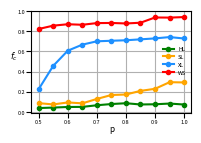

Generate this figure with matplotlib:
import matplotlib.pyplot as plt
import numpy as np

c_heat = [
    [0.0363652, 0.08536000000000002, 0.22447200000000003, 0.8232584],
    [0.0412452, 0.072496, 0.45628799999999997, 0.8562416],
    [0.047108800000000006, 0.092182, 0.607162, 0.8703104],
    [0.048052000000000004, 0.08340800000000001, 0.667256, 0.8651439999999999],
    [0.06421439999999999, 0.12696199999999996, 0.7006699999999999, 0.8816767999999999],
    [0.0764268, 0.16634999999999997, 0.705986, 0.8832036],
    [0.084416,  0.171306, 0.71095, 0.8780324],
    [0.0720012, 0.207348, 0.7201159999999999, 0.885484],
    [0.0740556, 0.22796999999999998, 0.7294839999999999, 0.9375956],
    [0.0811804, 0.29380399999999996, 0.7426179999999999, 0.9364448],
    [0.071444, 0.291262, 0.7284999999999999, 0.9416524000000002]
]

# x 的范围改为适合 gamma 的数据
x = np.linspace(0.5, 1, len(c_heat))  # 生成从 0 到 1 的等间距数据
y = np.array(c_heat).T  # 转置为正确的形状

plt.figure(figsize=(2, 1.3), dpi=500)  # 调整图形大小
plt.plot(x, y[0], marker='o', markersize=3, linewidth=1.5, label="HL", color='green')
plt.plot(x, y[1], marker='o', markersize=3, linewidth=1.5, label="SL", color='orange')
plt.plot(x, y[2], marker='o', markersize=3, linewidth=1.5, label="XL", color='dodgerblue')
plt.plot(x, y[3], marker='o', markersize=3, linewidth=1.5, label="WS", color='red')

plt.legend(loc='upper right', bbox_to_anchor=(1, 0.7), frameon=False, fontsize=4, ncol=1)

plt.xlabel('p', fontsize=6, labelpad=0.1)
plt.ylabel('$f_c$', fontsize=6, rotation=0, labelpad=2.5)

plt.xticks(np.arange(0.5, 1.05, 0.1), size=4)
plt.yticks(np.arange(0, 1.1, 0.2), size=4)

plt.tick_params(axis='both', pad=1)  # 增加 pad 的值可调整距离

plt.grid(True)

plt.subplots_adjust(left=0.15, right=0.95, top=0.95, bottom=0.17)  # 将 bottom 的值调小

plt.show()

